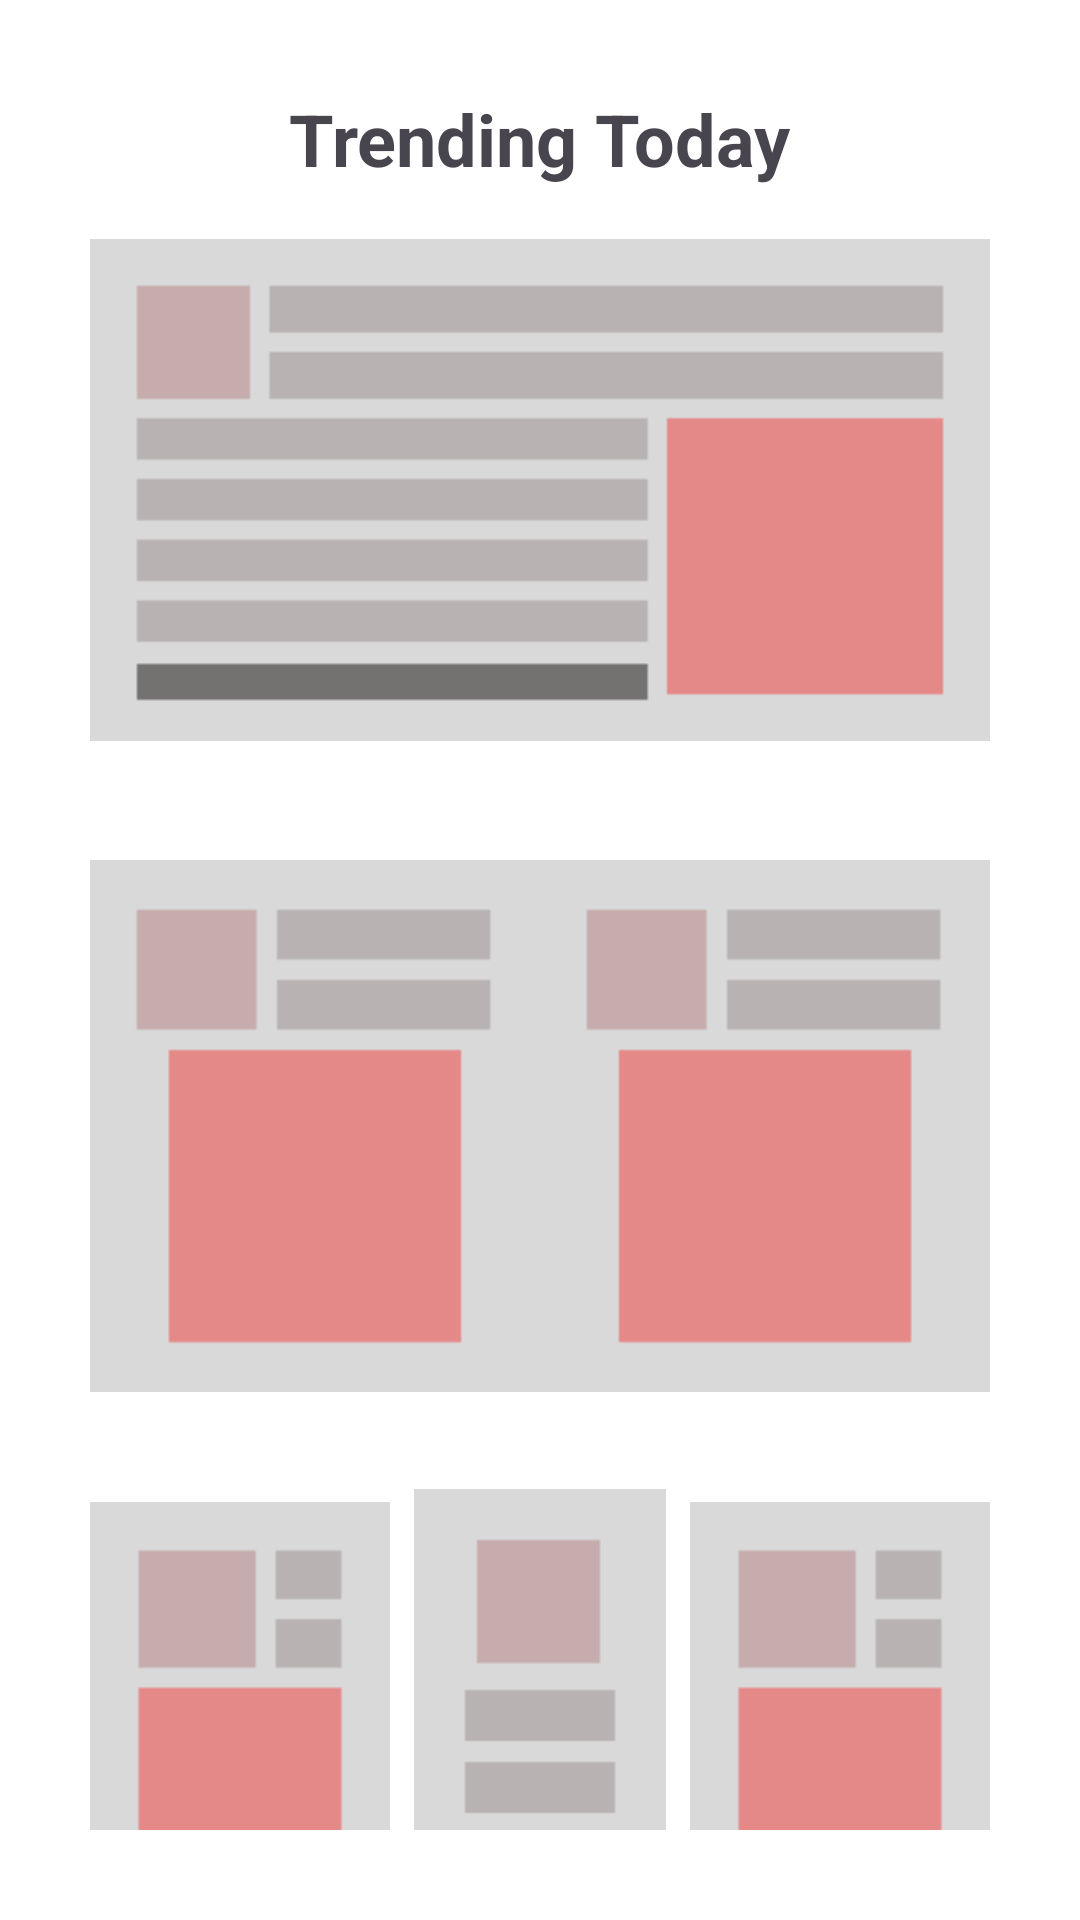

Here is an Android app screen rendered from its layout file. Give the layout XML and the strings, colors and styles it references.
<!-- AndroidManifest.xml: application theme Theme.Respire -->
<!-- res/layout/fragment_trending.xml -->
<?xml version="1.0" encoding="utf-8"?>
<FrameLayout xmlns:android="http://schemas.android.com/apk/res/android"
    xmlns:tools="http://schemas.android.com/tools"
    android:layout_width="match_parent"
    android:layout_height="match_parent"
    xmlns:app="http://schemas.android.com/apk/res-auto"
    tools:context=".Trending"
    android:background="@color/white">

    <androidx.constraintlayout.widget.ConstraintLayout
        android:layout_width="match_parent"
        android:layout_height="match_parent"
        android:padding="30dp">

        <TextView
            android:id="@+id/titletrend"
            android:layout_width="wrap_content"
            android:layout_height="wrap_content"
            android:text="Trending Today"
            android:textSize="24sp"
            android:textStyle="bold"
            app:layout_constraintEnd_toEndOf="parent"
            app:layout_constraintStart_toStartOf="parent"
            app:layout_constraintTop_toTopOf="parent" />

        <ImageView
            android:id="@+id/trending1"
            android:layout_width="match_parent"
            android:layout_height="wrap_content"
            android:src="@drawable/trending1"
            app:layout_constraintTop_toBottomOf="@+id/titletrend"
            app:layout_constraintStart_toStartOf="parent"
            app:layout_constraintEnd_toEndOf="parent"
            app:layout_constraintBottom_toTopOf="@+id/trending2"
            android:layout_marginTop="10dp"/>

        <ImageView
            android:id="@+id/trending2"
            android:layout_width="0dp"
            android:layout_height="wrap_content"
            android:src="@drawable/trending2"
            app:layout_constraintTop_toBottomOf="@+id/trending1"
            app:layout_constraintStart_toStartOf="parent"
            app:layout_constraintEnd_toStartOf="@+id/trending3"
            android:layout_marginTop="30dp"
            />

        <ImageView
            android:id="@+id/trending3"
            android:layout_width="0dp"
            android:layout_height="wrap_content"
            android:src="@drawable/trending2"
            app:layout_constraintTop_toBottomOf="@+id/trending1"
            app:layout_constraintStart_toEndOf="@+id/trending2"
            app:layout_constraintEnd_toEndOf="parent"
            android:layout_marginTop="30dp"/>

        <ImageView
            android:id="@+id/trending4"
            android:layout_width="0dp"
            android:layout_height="wrap_content"
            android:src="@drawable/trending3"
            app:layout_constraintTop_toBottomOf="@+id/trending2"
            app:layout_constraintStart_toStartOf="parent"
            app:layout_constraintEnd_toStartOf="@+id/trending5"
            android:layout_marginTop="30dp"/>

        <ImageView
            android:id="@+id/trending5"
            android:layout_width="0dp"
            android:layout_height="wrap_content"
            android:src="@drawable/trending4"
            app:layout_constraintTop_toBottomOf="@+id/trending2"
            app:layout_constraintStart_toEndOf="@+id/trending4"
            app:layout_constraintEnd_toStartOf="@+id/trending6"
            android:layout_marginTop="30dp"/>

        <ImageView
            android:id="@+id/trending6"
            android:layout_width="0dp"
            android:layout_height="wrap_content"
            android:src="@drawable/trending3"
            app:layout_constraintTop_toBottomOf="@+id/trending2"
            app:layout_constraintStart_toEndOf="@+id/trending5"
            app:layout_constraintEnd_toEndOf="parent"
            android:layout_marginTop="30dp"/>

    </androidx.constraintlayout.widget.ConstraintLayout>

</FrameLayout>
<!-- resources referenced by this layout -->
<resources>
  <!-- drawable trending1: png bitmap (drawable, 820 bytes) -->
  <!-- drawable trending2: png bitmap (drawable, 666 bytes) -->
  <!-- drawable trending3: png bitmap (drawable, 616 bytes) -->
  <!-- drawable trending4: png bitmap (drawable, 582 bytes) -->
  <style name="Theme.Respire" parent="Base.Theme.Respire" />
  <style name="Base.Theme.Respire" parent="Theme.Material3.DayNight.NoActionBar">
          
          
      </style>
  <!-- not gathered from this repository: default colours our renderer supplied (Android Studio template values) -->
  <color name="white">#FFFFFFFF</color>
</resources>
